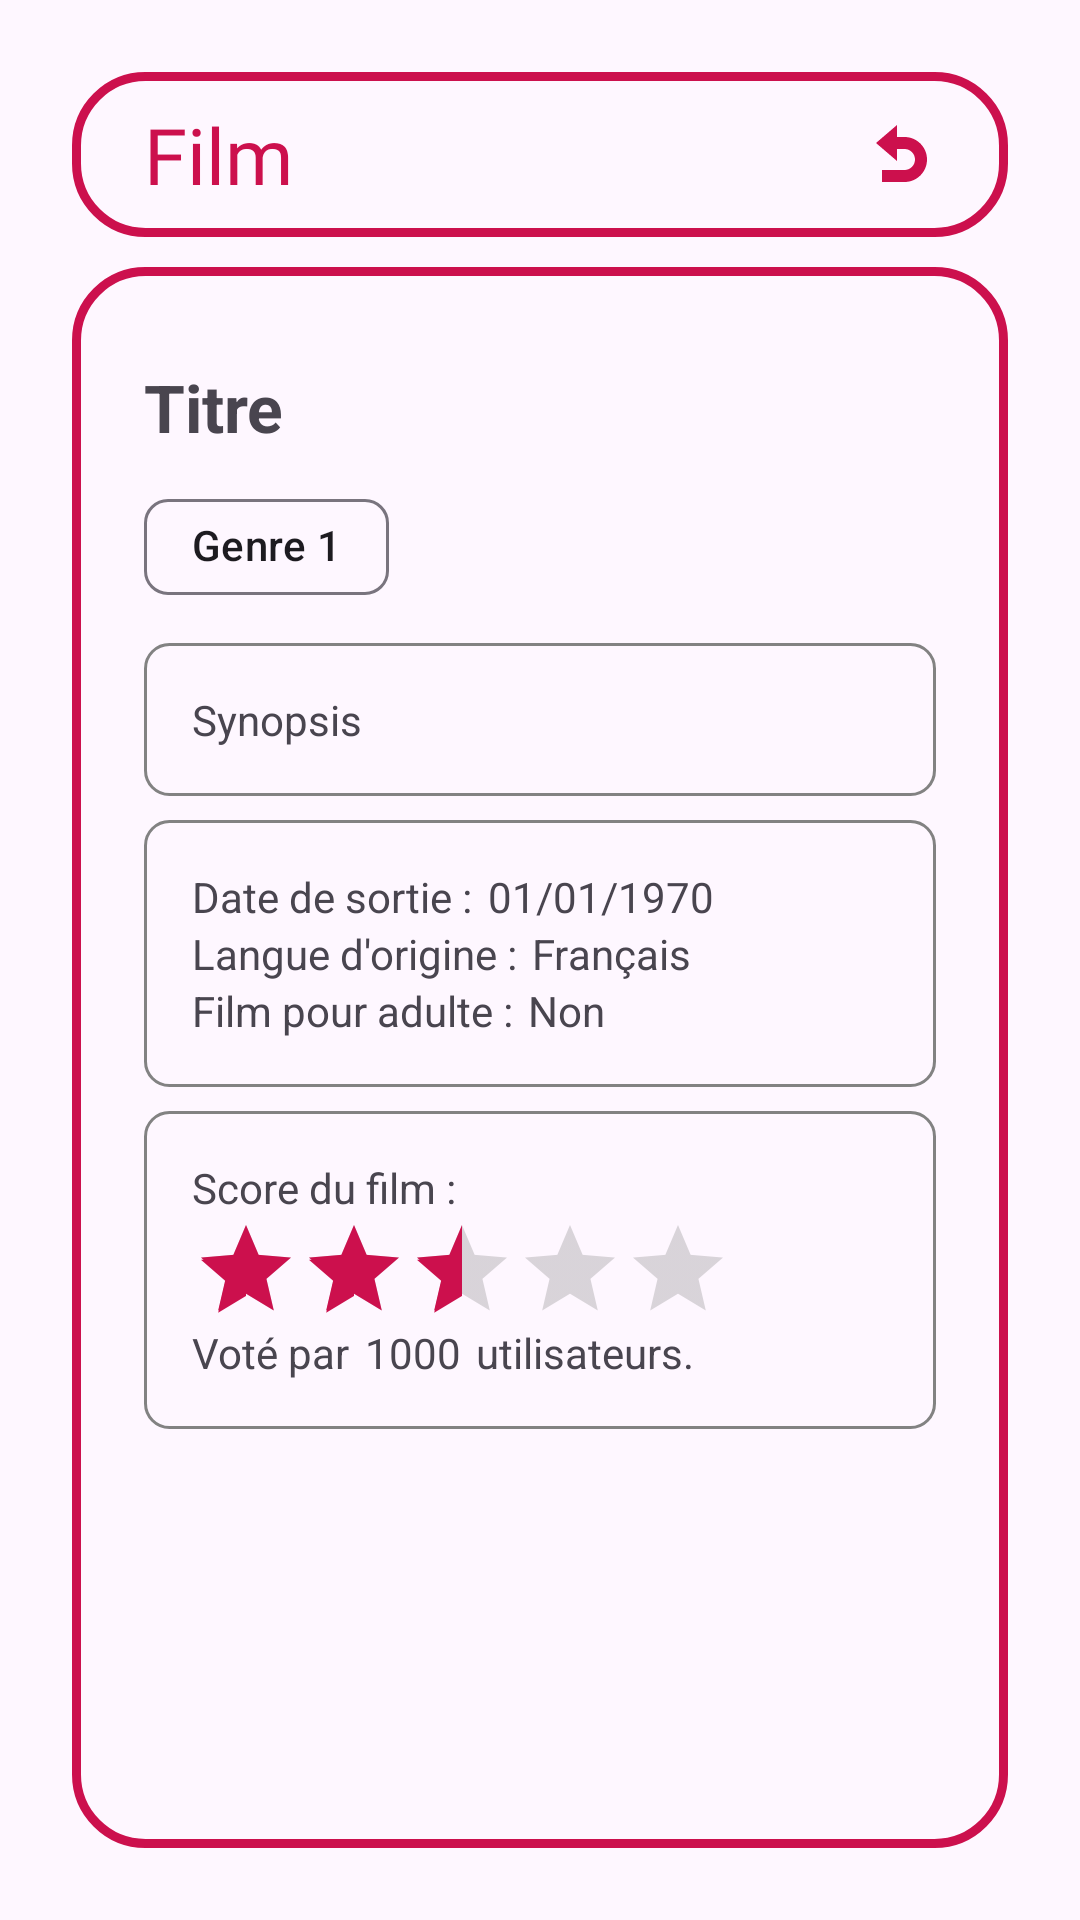

Here is an Android app screen rendered from its layout file. Give the layout XML and the strings, colors and styles it references.
<!-- AndroidManifest.xml: application theme Theme.OhMyMovies -->
<!-- res/layout/activity_film.xml -->
<?xml version="1.0" encoding="utf-8"?>
<androidx.constraintlayout.widget.ConstraintLayout xmlns:android="http://schemas.android.com/apk/res/android"

    xmlns:app="http://schemas.android.com/apk/res-auto"
    xmlns:tools="http://schemas.android.com/tools"
    android:id="@+id/main"
    android:layout_width="match_parent"
    android:layout_height="match_parent"
    tools:context=".FilmActivity">

    <LinearLayout
        android:layout_width="match_parent"
        android:layout_height="match_parent"
        android:divider="@drawable/divider_10dp"
        android:orientation="vertical"
        android:padding="24dp"
        android:showDividers="middle">

        <androidx.constraintlayout.widget.ConstraintLayout

            android:layout_width="match_parent"
            android:layout_height="wrap_content"
            android:background="@drawable/stroke"
            android:paddingHorizontal="24dp"
            android:paddingVertical="10dp">

            <TextView
                android:id="@+id/titreFilm"
                android:layout_width="0dp"
                android:layout_height="match_parent"
                android:fontFamily="@font/meila"
                android:text="@string/film"
                android:textColor="@color/red"
                android:textSize="26sp"
                app:layout_constraintBottom_toBottomOf="parent"
                app:layout_constraintStart_toStartOf="parent"
                app:layout_constraintTop_toTopOf="parent" />

            <ImageButton
                android:id="@+id/btn_retour"
                android:layout_width="wrap_content"
                android:layout_height="wrap_content"
                android:layout_weight="0"
                android:background="@color/transparent"
                android:contentDescription="@string/bouton_recherche"
                android:src="@drawable/retour"
                app:layout_constraintBottom_toBottomOf="parent"
                app:layout_constraintEnd_toEndOf="parent"
                app:layout_constraintTop_toTopOf="parent" />

        </androidx.constraintlayout.widget.ConstraintLayout>


        <ScrollView
            android:layout_width="match_parent"
            android:layout_height="match_parent"
            android:background="@drawable/stroke"
            android:padding="24dp">

            <LinearLayout
                android:layout_width="match_parent"
                android:layout_height="wrap_content"
                android:divider="@drawable/divider_8dp"
                android:orientation="vertical"
                android:showDividers="middle">

                <ImageView
                    android:id="@+id/image"
                    android:layout_width="match_parent"
                    android:layout_height="wrap_content"
                    android:contentDescription="@string/poster_film"
                    android:scaleType="centerCrop"
                    tools:srcCompat="@tools:sample/avatars" />

                <TextView
                    android:id="@+id/titre"
                    android:layout_width="match_parent"
                    android:layout_height="wrap_content"
                    android:text="@string/titre"
                    android:textSize="22sp"
                    android:textStyle="bold" />

                <com.google.android.material.chip.ChipGroup
                    android:id="@+id/genres"
                    android:layout_width="match_parent"
                    android:layout_height="wrap_content"
                    app:chipSpacing="4dp">

                    <com.google.android.material.chip.Chip
                        android:id="@+id/genre1"
                        android:layout_width="wrap_content"
                        android:layout_height="wrap_content"
                        android:text="@string/genre_1" />
                </com.google.android.material.chip.ChipGroup>

                <TextView
                    android:id="@+id/synopsis"
                    android:layout_width="match_parent"
                    android:layout_height="wrap_content"
                    android:background="@drawable/synopsis_stroke"
                    android:padding="16dp"
                    android:text="@string/synopsis" />

                <LinearLayout
                    android:layout_width="match_parent"
                    android:layout_height="wrap_content"
                    android:background="@drawable/synopsis_stroke"
                    android:orientation="vertical"
                    android:padding="16dp">

                    <LinearLayout
                        android:layout_width="match_parent"
                        android:layout_height="wrap_content"
                        android:orientation="horizontal">

                        <TextView
                            android:layout_width="wrap_content"
                            android:layout_height="wrap_content"
                            android:layout_marginEnd="5dp"
                            android:text="@string/date_de_sortie" />

                        <TextView
                            android:id="@+id/dateSortie"
                            android:layout_width="wrap_content"
                            android:layout_height="wrap_content"
                            android:text="@string/magic_number_01_01_1970" />

                    </LinearLayout>

                    <LinearLayout
                        android:layout_width="match_parent"
                        android:layout_height="wrap_content"
                        android:orientation="horizontal">

                        <TextView
                            android:layout_width="wrap_content"
                            android:layout_height="wrap_content"
                            android:layout_marginEnd="5dp"
                            android:text="@string/langue_d_origine" />

                        <TextView
                            android:id="@+id/langueFilm"
                            android:layout_width="wrap_content"
                            android:layout_height="wrap_content"
                            android:text="@string/fran_ais" />

                    </LinearLayout>

                    <LinearLayout
                        android:layout_width="match_parent"
                        android:layout_height="wrap_content"
                        android:orientation="horizontal">

                        <TextView
                            android:layout_width="wrap_content"
                            android:layout_height="wrap_content"
                            android:layout_marginEnd="5dp"
                            android:text="@string/restriction_d_ge" />

                        <TextView
                            android:id="@+id/restrictionAge"
                            android:layout_width="wrap_content"
                            android:layout_height="wrap_content"
                            android:text="@string/non" />

                    </LinearLayout>

                </LinearLayout>

                <LinearLayout
                    android:layout_width="match_parent"
                    android:layout_height="wrap_content"
                    android:background="@drawable/synopsis_stroke"
                    android:orientation="vertical"
                    android:padding="16dp">

                    <LinearLayout
                        android:layout_width="match_parent"
                        android:layout_height="wrap_content"
                        android:gravity="center_vertical"
                        android:orientation="vertical">

                        <TextView
                            android:layout_width="wrap_content"
                            android:layout_height="wrap_content"
                            android:layout_marginEnd="5dp"
                            android:text="@string/score_du_film" />

                        <RatingBar
                            android:id="@+id/score"
                            style="?android:attr/ratingBarStyleIndicator"
                            android:layout_width="wrap_content"
                            android:layout_height="wrap_content"
                            android:numStars="5"
                            android:rating="2.5"
                            android:theme="@style/RatingBar" />

                    </LinearLayout>

                    <LinearLayout
                        android:layout_width="match_parent"
                        android:layout_height="wrap_content"
                        android:gravity="center_vertical"
                        android:orientation="horizontal">

                        <TextView
                            android:layout_width="wrap_content"
                            android:layout_height="wrap_content"
                            android:layout_marginEnd="5dp"
                            android:text="@string/avis_partag_s_par" />

                        <TextView
                            android:id="@+id/nbr_avis"
                            android:layout_width="wrap_content"
                            android:layout_height="wrap_content"
                            android:layout_marginEnd="5dp"
                            android:text="@string/magic_number_1000" />

                        <TextView
                            android:layout_width="wrap_content"
                            android:layout_height="wrap_content"
                            android:text="@string/utilisateurs" />

                    </LinearLayout>

                </LinearLayout>

            </LinearLayout>

        </ScrollView>

    </LinearLayout>

</androidx.constraintlayout.widget.ConstraintLayout>
<!-- resources referenced by this layout -->
<resources>
  <color name="red">#cc104d</color>
  <color name="transparent">#00FFFFFF</color>
  <!-- drawable divider_10dp (drawable) -->
  <?xml version="1.0" encoding="utf-8"?>
  <shape xmlns:android="http://schemas.android.com/apk/res/android">
      <size android:height="10dp"/>
      <solid android:color="@android:color/transparent"/>
  </shape>
  <!-- drawable divider_8dp (drawable) -->
  <?xml version="1.0" encoding="utf-8"?>
  <shape xmlns:android="http://schemas.android.com/apk/res/android">
      <size android:height="8dp"/>
      <solid android:color="@android:color/transparent"/>
  </shape>
  <!-- drawable retour (drawable) -->
  <vector xmlns:android="http://schemas.android.com/apk/res/android"
      android:height="24dp"
      android:viewportHeight="24"
      android:viewportWidth="24"
      android:width="24dp">
      <path
          android:fillColor="@color/red"
          android:pathData="M13.5 21H6V17H13.5C15.43 17 17 15.43 17 13.5S15.43 10 13.5 10H11V14L4 8L11 2V6H13.5C17.64 6 21 9.36 21 13.5S17.64 21 13.5 21Z"/>
  </vector>
  <!-- drawable stroke (drawable) -->
  <?xml version="1.0" encoding="utf-8"?>
  <shape xmlns:android="http://schemas.android.com/apk/res/android" >
      <solid android:color="@color/transparent" />
      <stroke android:width="3dp" android:color="@color/red"/>
      <corners android:radius="23dp"/>
  </shape>
  <!-- drawable synopsis_stroke (drawable) -->
  <?xml version="1.0" encoding="utf-8"?>
  <shape xmlns:android="http://schemas.android.com/apk/res/android" >
      <solid android:color="@color/transparent" />
      <stroke android:width="1dp" android:color="@color/gris"/>
      <corners android:radius="8dp"/>
  </shape>
  <string name="avis_partag_s_par">Voté par</string>
  <string name="bouton_recherche">Bouton Recherche</string>
  <string name="date_de_sortie">Date de sortie :</string>
  <string name="film">Film</string>
  <string name="fran_ais">Français</string>
  <string name="genre_1">Genre 1</string>
  <string name="langue_d_origine">Langue d\'origine :</string>
  <string name="magic_number_01_01_1970" translatable="false">01/01/1970</string>
  <string name="magic_number_1000" translatable="false">1000</string>
  <string name="non">Non</string>
  <string name="poster_film">Poster Film</string>
  <string name="restriction_d_ge">Film pour adulte :</string>
  <string name="score_du_film">Score du film :</string>
  <string name="synopsis">Synopsis</string>
  <string name="titre">Titre</string>
  <string name="utilisateurs">utilisateurs.</string>
  <style name="RatingBar" parent="Theme.AppCompat">
          <item name="colorControlNormal">@color/gris</item>
          <item name="colorControlActivated">@color/red</item>
      </style>
  <style name="Theme.OhMyMovies" parent="Base.Theme.OhMyMovies" />
  <color name="gris">#828282</color>
  <style name="Base.Theme.OhMyMovies" parent="Theme.Material3.DayNight.NoActionBar">
          <item name="android:statusBarColor">@color/red</item>
      </style>
</resources>
